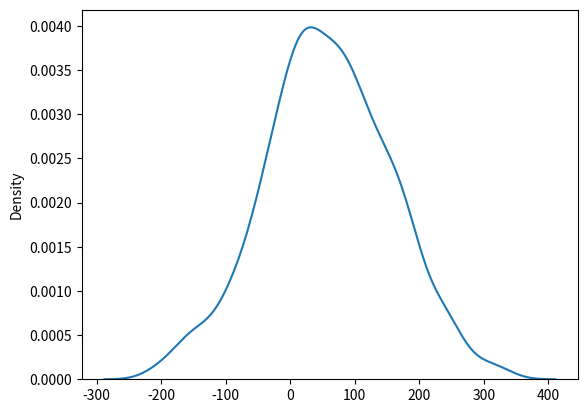

The script that saved this image:
# ---
# jupyter:
#   jupytext:
#     cell_markers: '"""'
#     text_representation:
#       extension: .py
#       format_name: percent
#       format_version: '1.3'
#       jupytext_version: 1.19.1
#   kernelspec:
#     display_name: .venv
#     language: python
#     name: python3
# ---
# %% [markdown]
r"""
# When is inverse-variance weighting useful?
"""

# %% [markdown]
r"""
## A situation where inverse-variance weighting is useless
"""

# %% [markdown]
r"""
Let's import our libraries first.
"""

# %%
import numpy as np
import pandas as pd
import matplotlib.pyplot as plt
import seaborn as sns

# %% [markdown]
r"""
Imagine a temperature sensor that only works occasionally and sends you the data when it's active. We can simulate this situation by having a fake data and only working with it's samples.
"""

# %%
data = np.random.normal(50, 100, 1000)
data[:5]

# %% [markdown]
r"""
Let's also see how the actual data looks like in a KDE plot.
"""

# %%
fig, ax = plt.subplots()
sns.kdeplot(data, ax=ax)
plt.show()

# %%
samples = []
for _ in range(20):
    samples.append(np.random.choice(data, 20))

samples[:5]

# %% [markdown]
r"""
And here we have 20 samples from the population data.
"""

# %%
for i, s in enumerate(samples, 1):
    print(f"Var of {i}:", np.var(s), f"| Mean of {i}:", np.mean(s))
    print()

# %% [markdown]
r"""
We can show the mean and the variance of these samples in a beautiful `pandas` data frame. It is also going to make it easier for us to work with parameters of the samples.
"""

# %%
data_sum = pd.DataFrame(
    {
        "mean": [np.mean(s) for s in samples],
        "var": [np.var(s) for s in samples],
        "weights": [1 / np.var(s) for s in samples],
    }
)
data_sum

# %% [markdown]
r"""
Here we can also see a column called `weights`, it is calculated by taking the reciprocal of variance ($\frac{1}{\sigma}$). We are going to use this weights to calculate the weighted mean, which we expect to yield better results.
"""

# %%
weighted_mean = np.sum(data_sum["weights"] * data_sum["mean"]) / np.sum(
    data_sum["weights"]
)

# %%
actual_mean = np.mean(data)
print("Actual mean:", actual_mean)
print("Weighted mean:", weighted_mean)
print("Grand mean:", np.mean(data_sum["mean"]))

# %% [markdown]
r"""
As you can see in the results, _grand mean_ is giving us a better result compared to _weighted mean_. This is because we are using the same distribution, or same sensor, for sampling. When we draw samples from the same distribution, since the “uncertainity” of the samples remains the same, there is no point in using the weighted mean.
"""

# %% [markdown]
r"""
## A situation where inverse-variance weighting is useful
"""

# %% [markdown]
r"""
You can think of this actual mean as the actual temperature of a room.
"""

# %%
actual_mean = 30

# %% [markdown]
r"""
Below, we simulated different sensors with different variances (or in this context, different quailities). But because the temperature of the room cannot change from sensor to sensor, it remains the same (`actual_mean`).
"""

# %%
samples_from_different_dists = []

samples_from_different_dists.append(np.random.normal(actual_mean, 10, 10))
samples_from_different_dists.append(np.random.normal(actual_mean, 40, 10))

# Adding a lot of bad sensors to prove a point :D
samples_from_different_dists.append(np.random.normal(actual_mean, 150, 10))
samples_from_different_dists.append(np.random.normal(actual_mean, 150, 10))

# %% [markdown]
r"""
We created the same `pandas` data frame the see the results clearly. But here, difference between weights are more noticeable. Because we rely more on the low-variance sensor, while also taking the high-variance sensor's data into account.
"""

# %%
different_data_sum = pd.DataFrame(
    {
        "mean": [np.mean(s) for s in samples_from_different_dists],
        "var": [np.var(s) for s in samples_from_different_dists],
        "weights": [1 / np.var(s) for s in samples_from_different_dists],
    }
)
different_data_sum

# %%
weighted_mean_diff = np.sum(
    different_data_sum["mean"] * different_data_sum["weights"]
) / np.sum(different_data_sum["weights"])
weighted_mean_diff

# %% [markdown]
r"""
Here, the weighted mean calculated with IVW method is much closer to the actual mean than the grand mean because we are using different distributions (sensors) with different variances.
"""

# %%
print("Actual mean:", actual_mean)
print("Weighted mean:", weighted_mean_diff)
print("Grand mean:", np.mean(different_data_sum["mean"]))

# %% [markdown]
r"""
You may also ask why should we bother with high-variance data if we already have a decent low-variance data. The answer to this question is: **Data is data**, no matter what. In most scenarios, using high-variance data and giving it less weight is much more appropriate methodology than not using it at all.
"""
